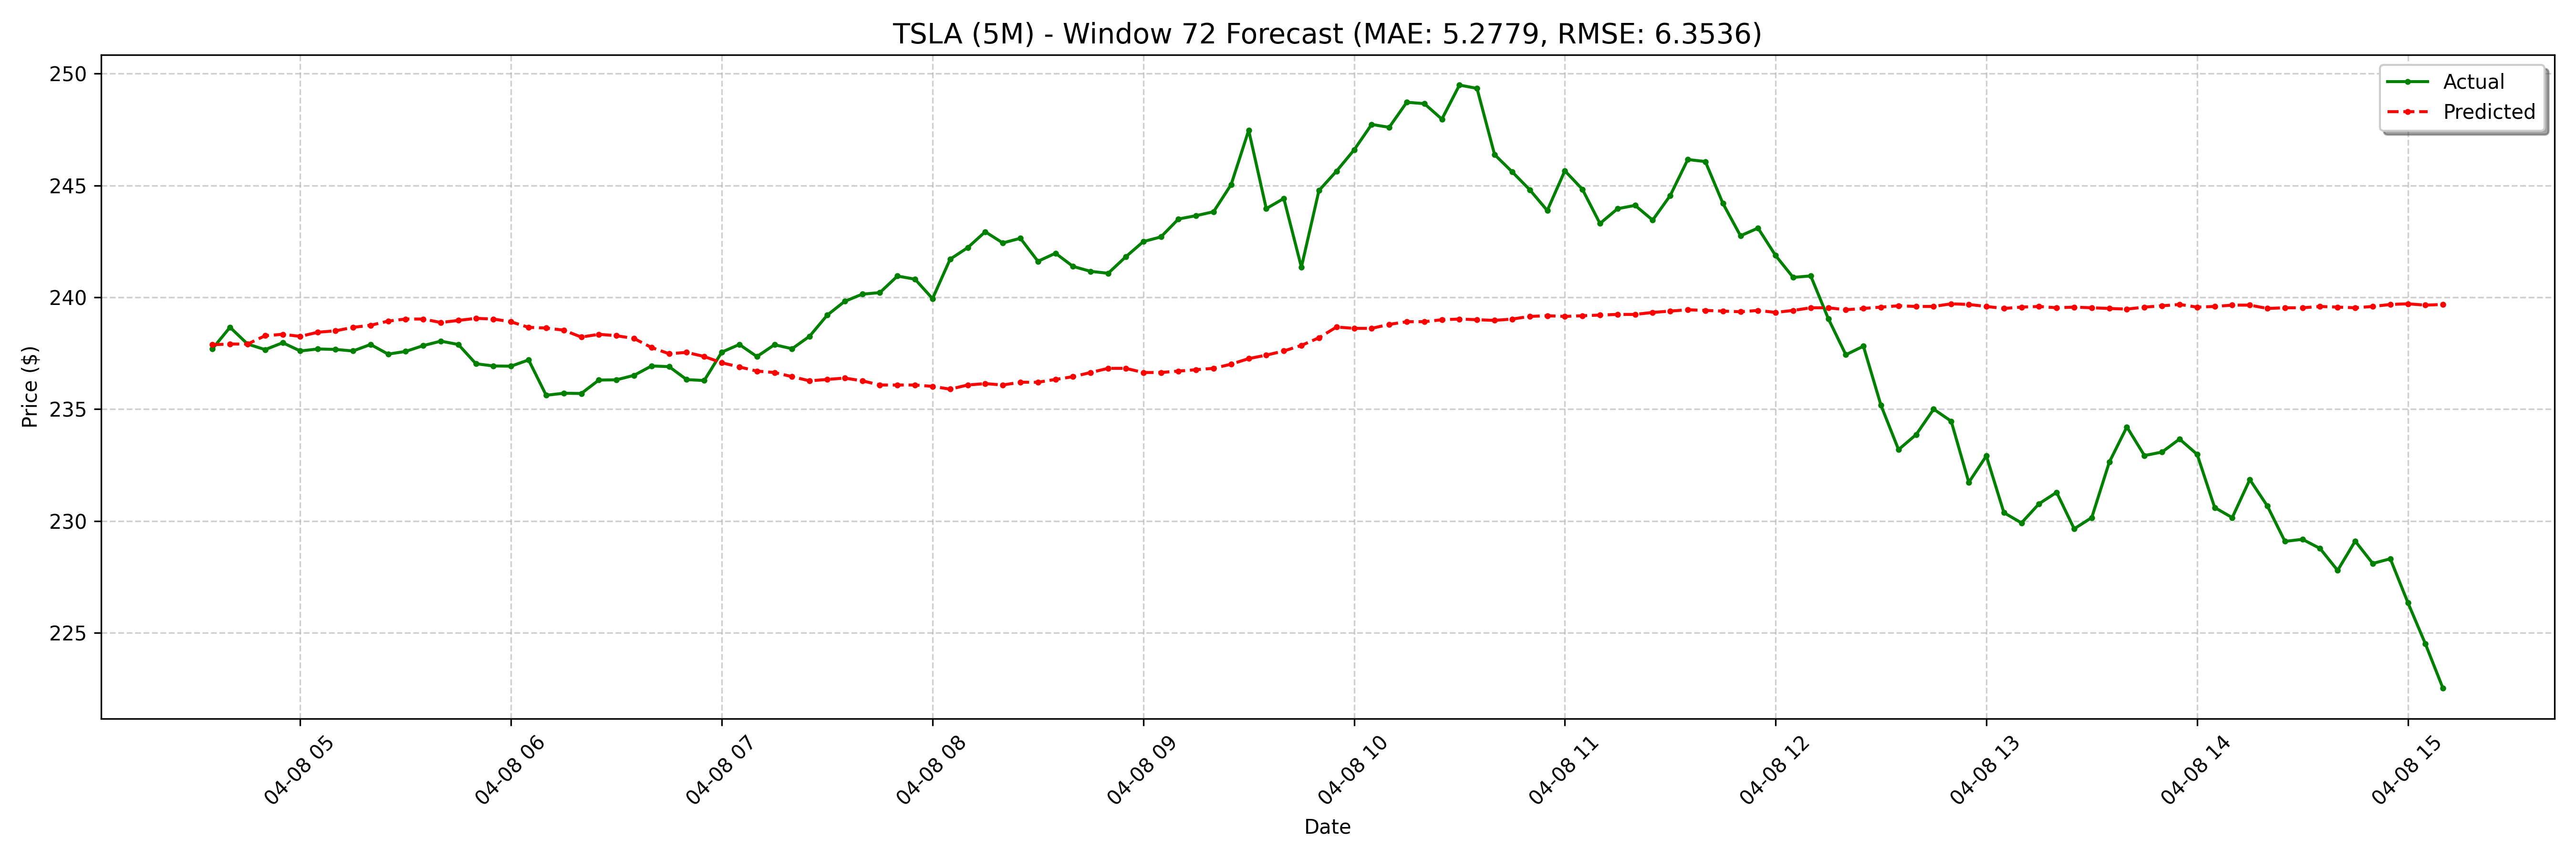

Source data for this figure (header and first rows):
date, actual, forecast
2025-04-08 04:35:00-04:00, 237.7, 237.9
2025-04-08 04:40:00-04:00, 238.7, 237.9
2025-04-08 04:45:00-04:00, 237.9, 237.9
2025-04-08 04:50:00-04:00, 237.7, 238.3
2025-04-08 04:55:00-04:00, 238, 238.3
2025-04-08 05:00:00-04:00, 237.6, 238.3
2025-04-08 05:05:00-04:00, 237.7, 238.4
2025-04-08 05:10:00-04:00, 237.7, 238.5
2025-04-08 05:15:00-04:00, 237.6, 238.7
2025-04-08 05:20:00-04:00, 237.9, 238.7
2025-04-08 05:25:00-04:00, 237.5, 238.9
2025-04-08 05:30:00-04:00, 237.6, 239
2025-04-08 05:35:00-04:00, 237.8, 239
2025-04-08 05:40:00-04:00, 238, 238.9
2025-04-08 05:45:00-04:00, 237.9, 239
2025-04-08 05:50:00-04:00, 237, 239.1
2025-04-08 05:55:00-04:00, 236.9, 239
2025-04-08 06:00:00-04:00, 236.9, 238.9
2025-04-08 06:05:00-04:00, 237.2, 238.7
2025-04-08 06:10:00-04:00, 235.6, 238.6
2025-04-08 06:15:00-04:00, 235.7, 238.5
2025-04-08 06:20:00-04:00, 235.7, 238.2
2025-04-08 06:25:00-04:00, 236.3, 238.3
2025-04-08 06:30:00-04:00, 236.3, 238.3
2025-04-08 06:35:00-04:00, 236.5, 238.2
2025-04-08 06:40:00-04:00, 236.9, 237.8
2025-04-08 06:45:00-04:00, 236.9, 237.5
2025-04-08 06:50:00-04:00, 236.3, 237.5
2025-04-08 06:55:00-04:00, 236.3, 237.4
2025-04-08 07:00:00-04:00, 237.6, 237.1
2025-04-08 07:05:00-04:00, 237.9, 236.9
2025-04-08 07:10:00-04:00, 237.3, 236.7
2025-04-08 07:15:00-04:00, 237.9, 236.6
2025-04-08 07:20:00-04:00, 237.7, 236.5
2025-04-08 07:25:00-04:00, 238.3, 236.3
2025-04-08 07:30:00-04:00, 239.2, 236.3
2025-04-08 07:35:00-04:00, 239.8, 236.4
2025-04-08 07:40:00-04:00, 240.1, 236.3
2025-04-08 07:45:00-04:00, 240.2, 236.1
2025-04-08 07:50:00-04:00, 240.9, 236.1
2025-04-08 07:55:00-04:00, 240.8, 236.1
2025-04-08 08:00:00-04:00, 239.9, 236
2025-04-08 08:05:00-04:00, 241.7, 235.9
2025-04-08 08:10:00-04:00, 242.2, 236.1
2025-04-08 08:15:00-04:00, 242.9, 236.1
2025-04-08 08:20:00-04:00, 242.4, 236.1
2025-04-08 08:25:00-04:00, 242.6, 236.2
2025-04-08 08:30:00-04:00, 241.6, 236.2
2025-04-08 08:35:00-04:00, 242, 236.3
2025-04-08 08:40:00-04:00, 241.4, 236.5
2025-04-08 08:45:00-04:00, 241.2, 236.6
2025-04-08 08:50:00-04:00, 241.1, 236.8
2025-04-08 08:55:00-04:00, 241.8, 236.8
2025-04-08 09:00:00-04:00, 242.5, 236.6
2025-04-08 09:05:00-04:00, 242.7, 236.6
2025-04-08 09:10:00-04:00, 243.5, 236.7
2025-04-08 09:15:00-04:00, 243.7, 236.8
2025-04-08 09:20:00-04:00, 243.8, 236.8
2025-04-08 09:25:00-04:00, 245, 237
2025-04-08 09:30:00-04:00, 247.5, 237.3
... 68 more rows
